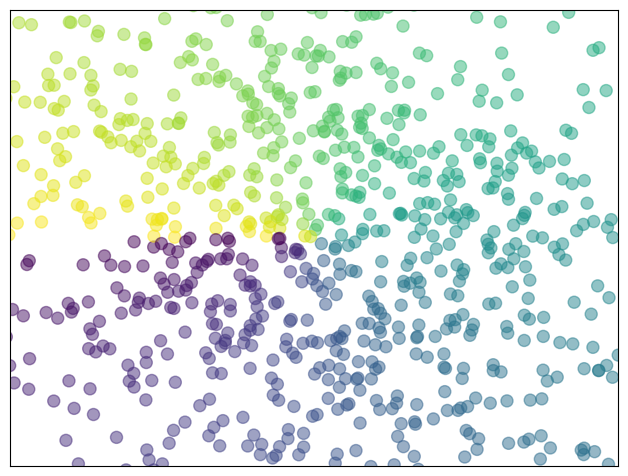

This chart was generated by the following Python code:
import matplotlib.pyplot as plt
import numpy as np

def main():
	n = 1024
	X = np.random.normal(0, 1, n)
	Y = np.random.normal(0, 1, n)
	T = np.arctan2(Y, X)

	plt.axes([0.025, 0.025, 0.95, 0.95])
	plt.scatter(X, Y, s=75, c=T, alpha=.5)

	plt.xlim(-1.5, 1.5)
	plt.xticks([])
	plt.ylim(-1.5, 1.5)
	plt.yticks([])

	plt.show()

main()
